Labelled photos from "AzureML", an image-classification folder in elbruno/AzureMLAndAzureFunctions. The possible labels are: Space Wolf, squirrel.

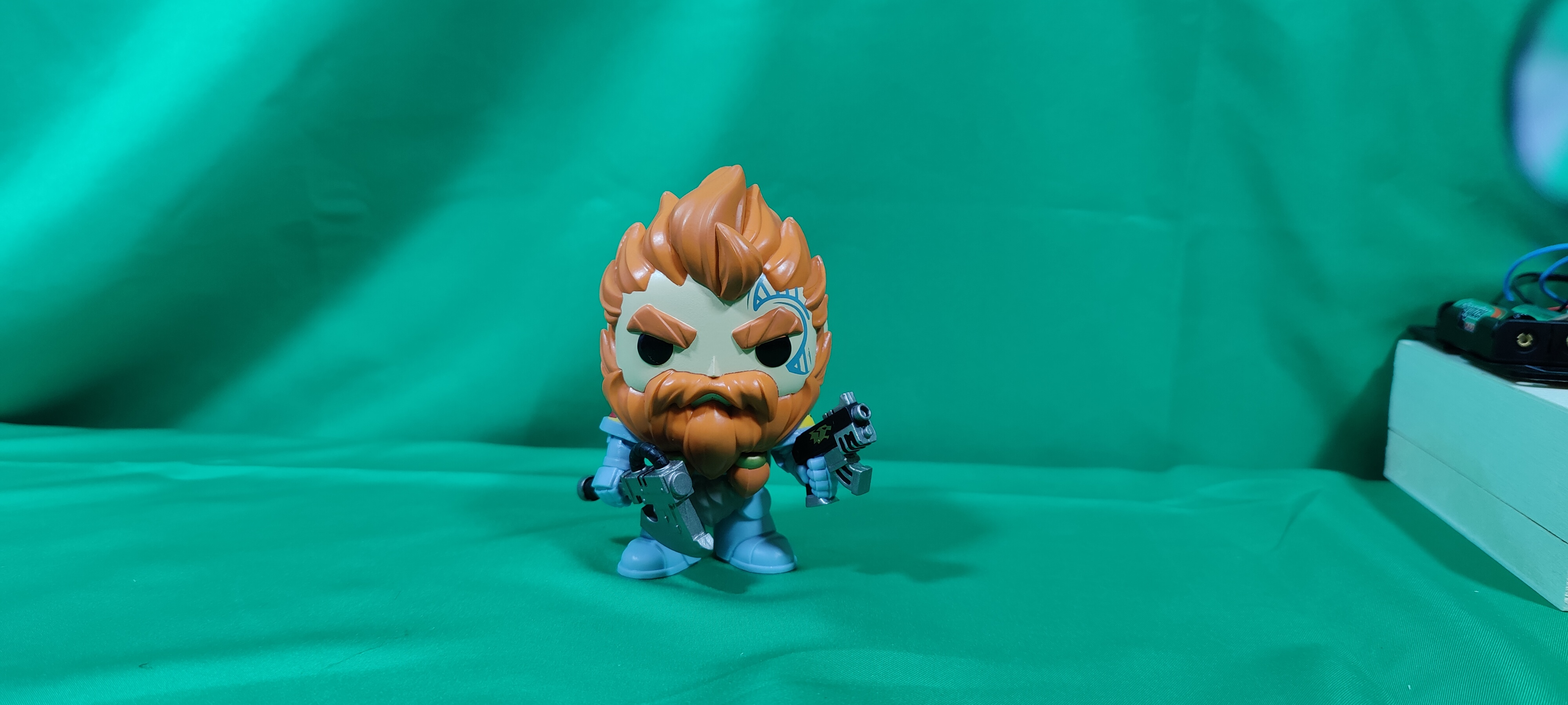
Label: Space Wolf

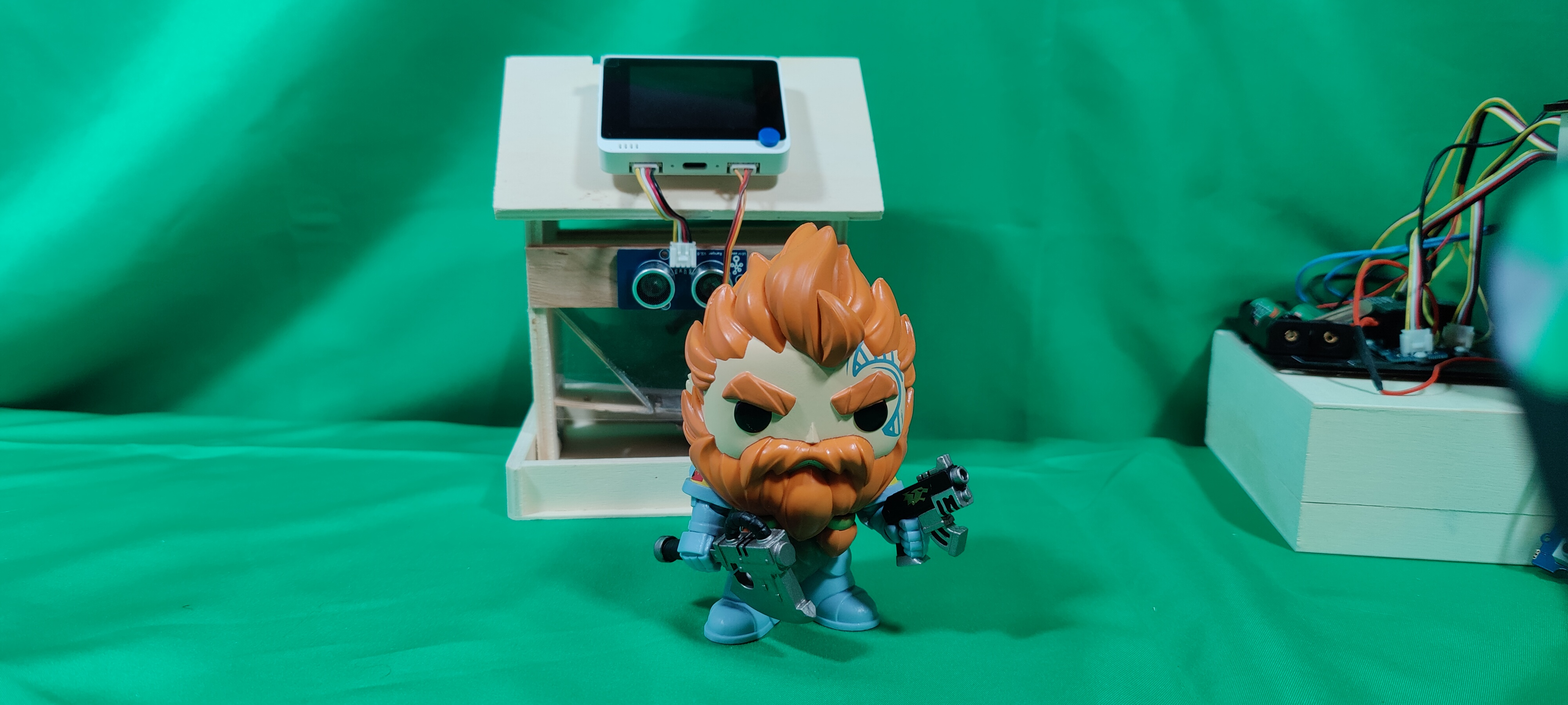
Label: Space Wolf

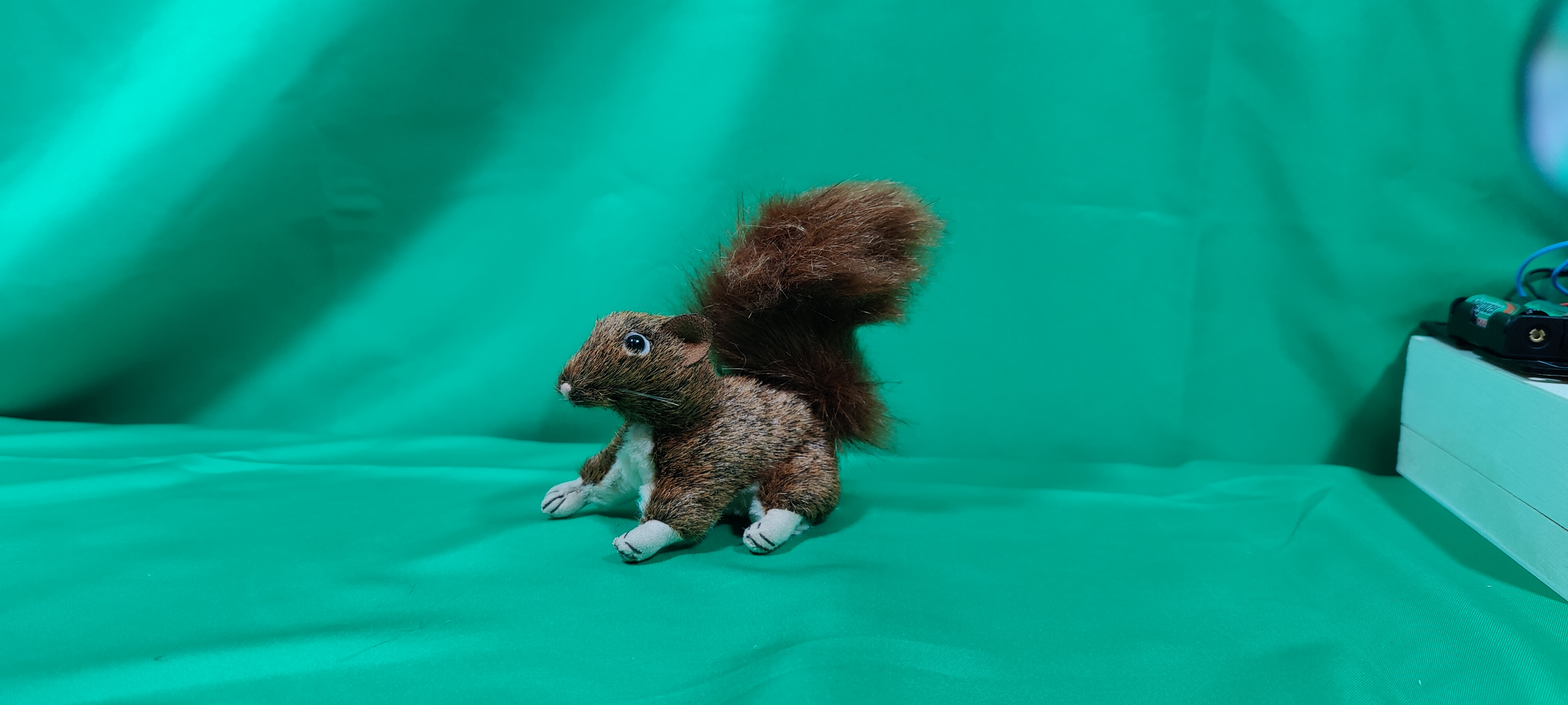
Label: squirrel

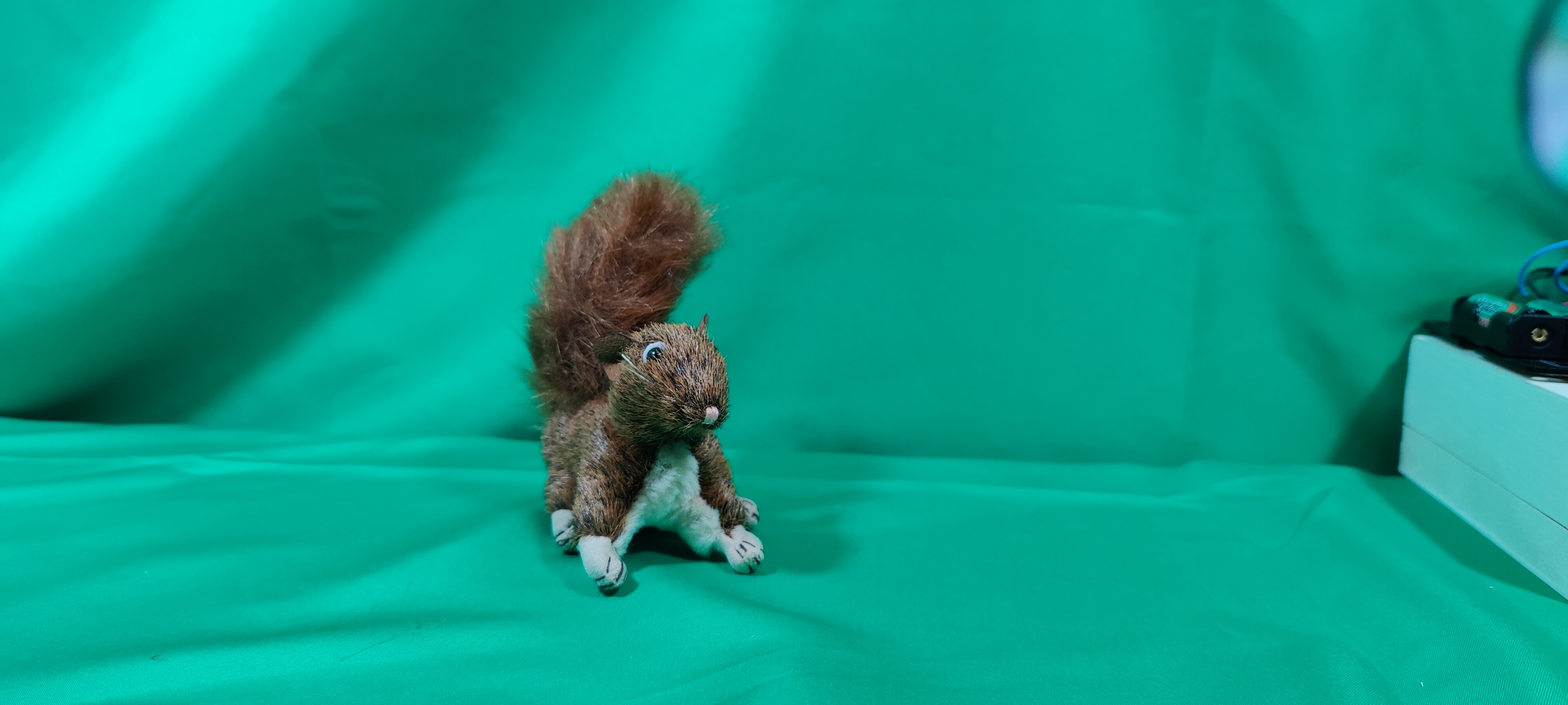
Label: squirrel

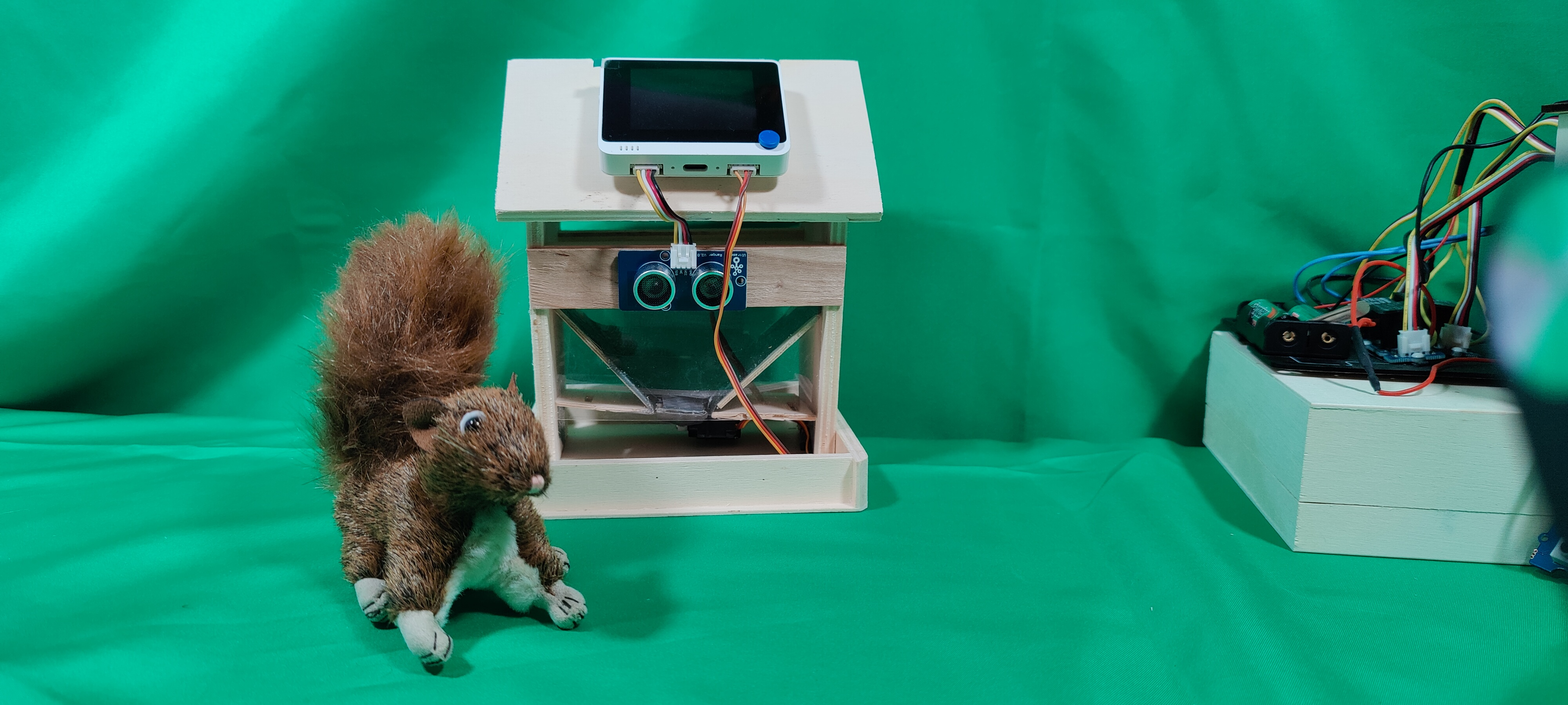
Label: squirrel
